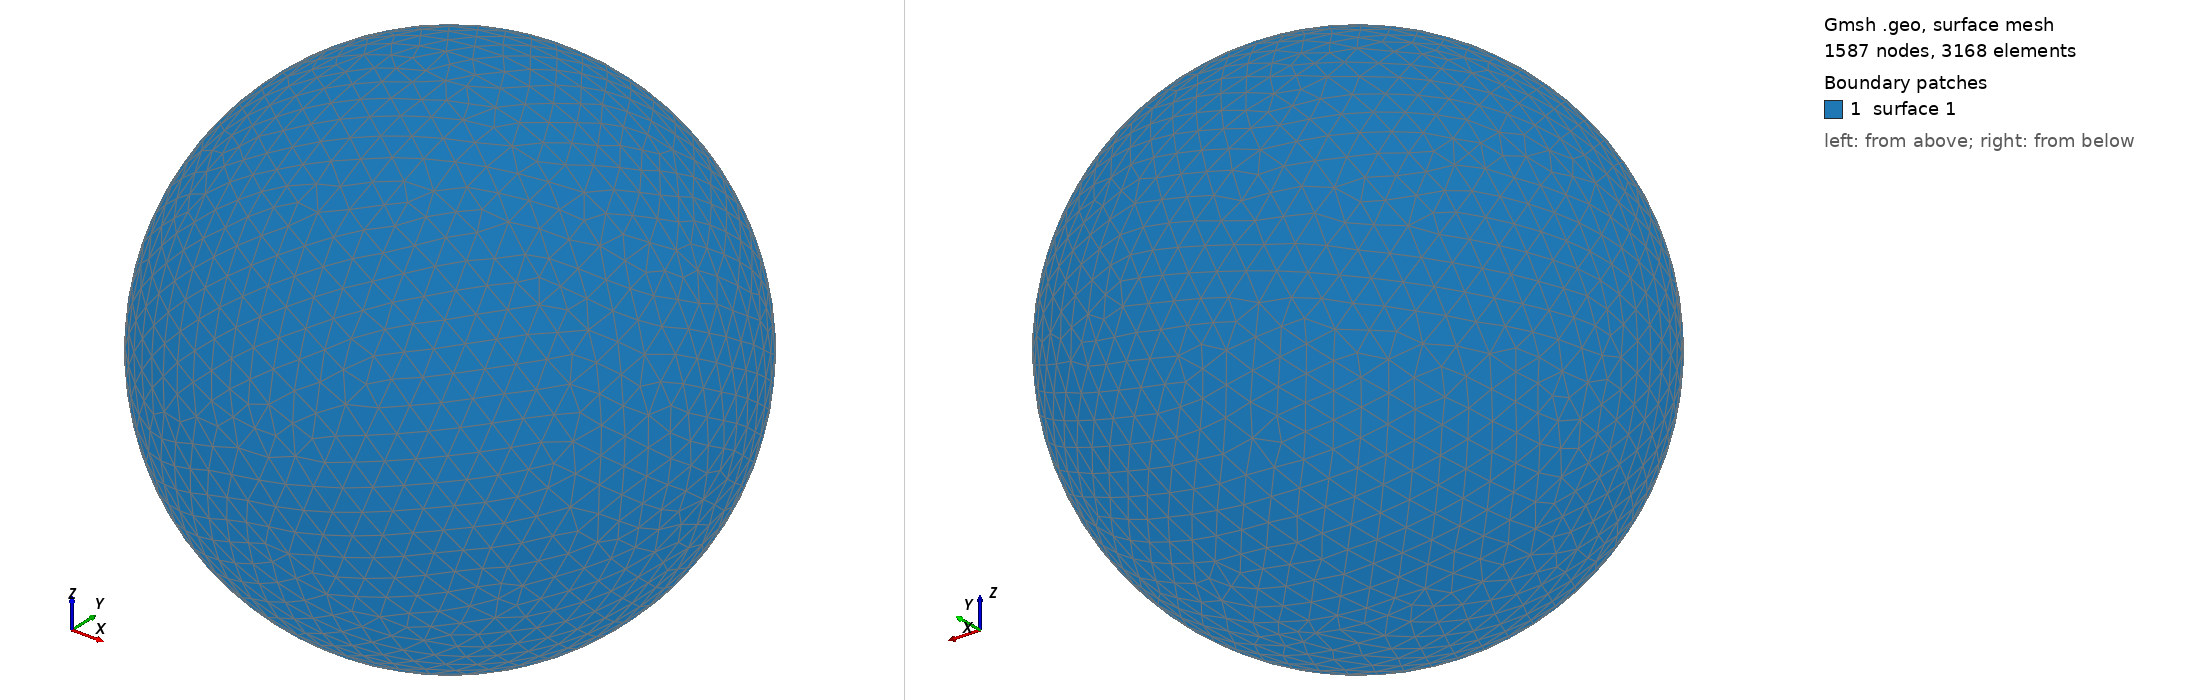

Gmsh geometry script, surface-meshed: 1587 nodes, 3168 surface elements. Boundary patches (legend numbers): 1 surface 1. Left view from above one corner, right view from below the opposite corner. The script declares no physical surfaces, so the legend lists its geometric surfaces. The drawing asked Gmsh for element sizes between 1% and 20% of the model's largest extent; the script's own settings can give other sizes.

=== shot1357.geo (drawn) ===
SetFactory("OpenCASCADE");
Point(1) = {0,0,0,0};
Sphere(1) = {0,0,0,0.04204000};
MeshSize{ PointsOf{ Surface{:}; } } = 0.004204000;
Mesh.ElementOrder=1;
Mesh.Format=39;
